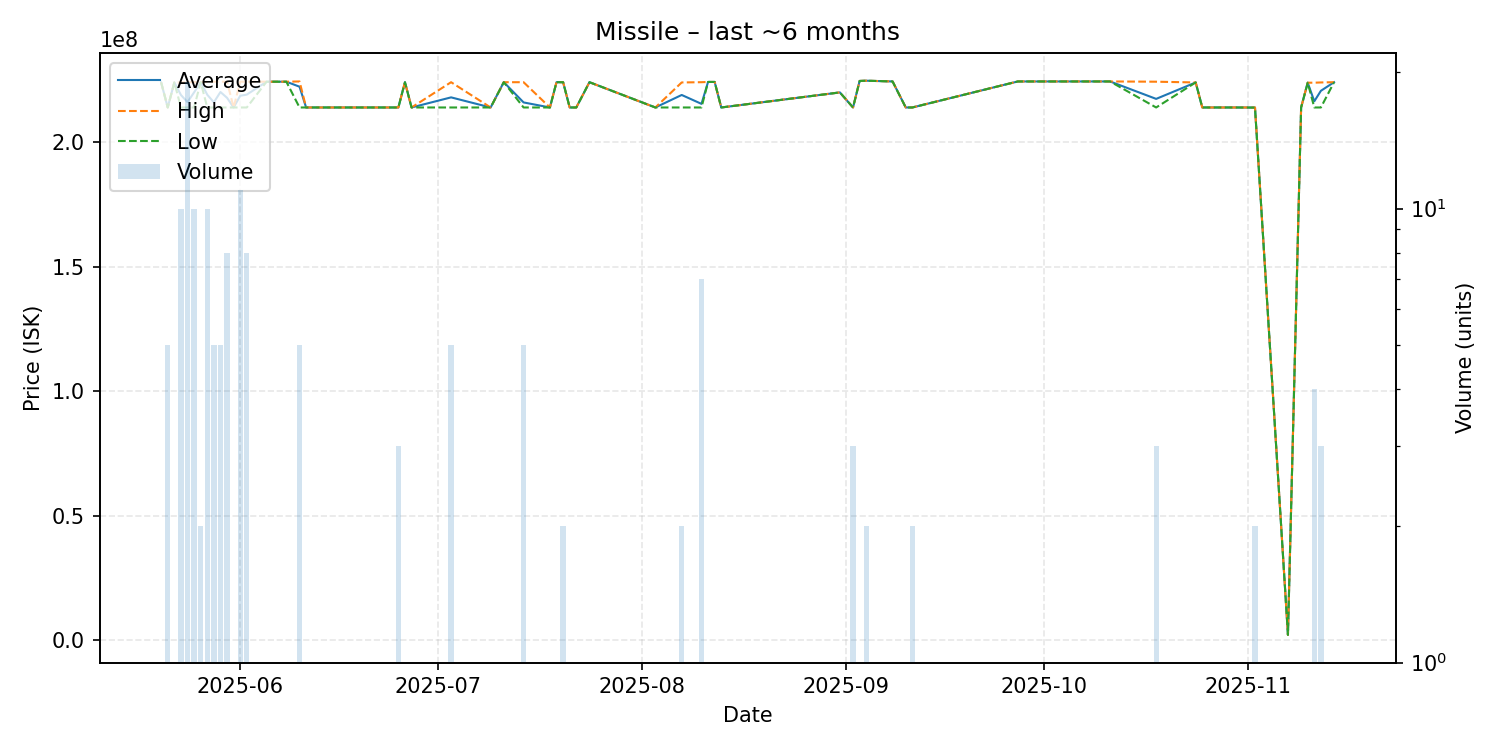

Values plotted in this chart, from the file beside it:
date, average, highest, lowest, order_count, volume
2025-05-20, 224000000, 224000000, 224000000, 1, 1
2025-05-21, 213949920, 213949920, 213949920, 1, 5
2025-05-22, 224000000, 224000000, 224000000, 1, 1
2025-05-23, 218984960, 224000000, 213949920, 9, 10
2025-05-24, 216086779, 224100000, 213949920, 9, 19
2025-05-25, 220029968, 224100000, 213949920, 6, 10
2025-05-26, 224100000, 224100000, 224100000, 2, 2
2025-05-27, 219064960, 224200000, 213949920, 6, 10
2025-05-28, 216019936, 224300000, 213949920, 2, 5
2025-05-29, 220159968, 224300000, 213949920, 5, 5
2025-05-30, 217831200, 224300000, 213949920, 4, 8
2025-05-31, 213949920, 213949920, 213949920, 1, 1
2025-06-01, 218654502, 224300000, 213949920, 6, 11
2025-06-02, 219124960, 224300000, 213949920, 4, 8
2025-06-05, 224300000, 224300000, 224300000, 1, 1
2025-06-08, 224300000, 224300000, 224300000, 1, 1
2025-06-10, 222289984, 224400000, 213949920, 3, 5
2025-06-11, 213949920, 213949920, 213949920, 1, 1
2025-06-14, 213949920, 213949920, 213949920, 1, 1
2025-06-16, 213949920, 213949920, 213949920, 1, 1
2025-06-19, 213949920, 213949920, 213949920, 1, 1
2025-06-25, 213949920, 213949920, 213949920, 1, 3
2025-06-26, 224100000, 224100000, 224100000, 1, 1
2025-06-27, 213949920, 213949920, 213949920, 1, 1
2025-07-03, 218009952, 224100000, 213949920, 3, 5
2025-07-09, 213949920, 213949920, 213949920, 1, 1
2025-07-11, 224100000, 224100000, 224100000, 1, 1
2025-07-14, 215979936, 224100000, 213949920, 2, 5
2025-07-18, 213949920, 213949920, 213949920, 1, 1
2025-07-19, 224100000, 224100000, 224100000, 1, 1
2025-07-20, 224100000, 224100000, 224100000, 2, 2
2025-07-21, 213949920, 213949920, 213949920, 1, 1
2025-07-22, 213949920, 213949920, 213949920, 1, 1
2025-07-24, 224100000, 224100000, 224100000, 1, 1
2025-08-03, 213949920, 213949920, 213949920, 1, 1
2025-08-07, 218974960, 224000000, 213949920, 2, 2
2025-08-10, 215399931, 224100000, 213949920, 3, 7
2025-08-11, 224200000, 224200000, 224200000, 1, 1
2025-08-12, 224200000, 224200000, 224200000, 1, 1
2025-08-13, 213949920, 213949920, 213949920, 1, 1
2025-08-31, 220000000, 220000000, 220000000, 1, 1
2025-09-02, 213949920, 213949920, 213949920, 1, 3
2025-09-03, 224600000, 224600000, 224600000, 1, 1
2025-09-04, 224700000, 224700000, 224700000, 2, 2
2025-09-08, 224400000, 224400000, 224400000, 1, 1
2025-09-10, 213949920, 213949920, 213949920, 1, 1
2025-09-11, 213949920, 213949920, 213949920, 1, 2
2025-09-27, 224400000, 224400000, 224400000, 1, 1
2025-10-11, 224400000, 224400000, 224400000, 1, 1
2025-10-18, 217399947, 224300000, 213949920, 2, 3
2025-10-24, 224000000, 224000000, 224000000, 1, 1
2025-10-25, 213949920, 213949920, 213949920, 1, 1
2025-10-26, 213949920, 213949920, 213949920, 1, 1
2025-10-30, 213949920, 213949920, 213949920, 1, 1
2025-11-02, 213924960, 213949920, 213900000, 2, 2
2025-11-07, 2172000, 2172000, 2172000, 1, 1
2025-11-09, 213949920, 213949920, 213949920, 1, 1
2025-11-10, 223900000, 223900000, 223900000, 1, 1
2025-11-11, 216437440, 223900000, 213949920, 2, 4
2025-11-12, 220649973, 224000000, 213949920, 3, 3
... 1 more rows
